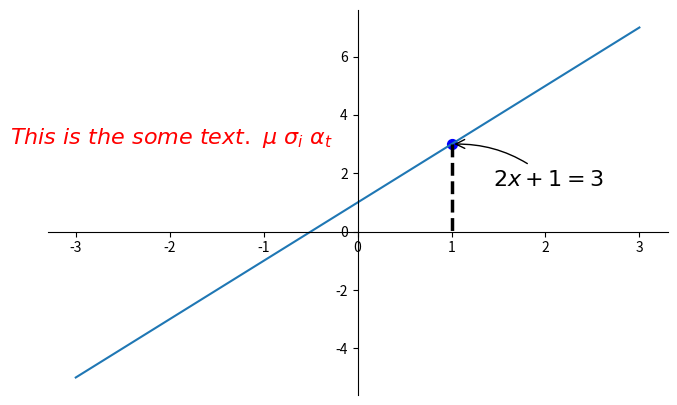

The script that saved this image:
# -*- encoding: utf-8 -*-
"""
@File       : Annotation.py
@Time       : 2020/9/29 19:21
[redacted]
@Software   : PyCharm
"""


import matplotlib.pyplot as plt
import numpy as np

x = np.linspace(-3, 3, 50)
y = 2*x + 1

plt.figure(num=1, figsize=(8, 5))
plt.plot(x, y)

ax = plt.gca()
ax.spines['right'].set_color('none')
ax.spines['top'].set_color('none')
ax.xaxis.set_ticks_position('bottom')
ax.spines['bottom'].set_position(('data', 0))
ax.yaxis.set_ticks_position('left')
ax.spines['left'].set_position(('data', 0))

x0 = 1
y0 = 2*x0 + 1
plt.scatter(x0, y0, s=50, color='b')
plt.plot([x0, x0], [y0, 0], 'k--', lw=2.5)  # plot设置竖直线，道理同上

# method 1
plt.annotate(r'$2x+1=%s$' % y0, xy=(x0, y0), xycoords='data', xytext=(+30, -30), textcoords='offset points',
             fontsize=16, arrowprops=dict(arrowstyle='->', connectionstyle='arc3, rad=.2'))
# method 2
plt.text(-3.7, 3, r'$This\ is\ the\ some\ text.\ \mu\ \sigma_i\ \alpha_t $',
         fontdict={'size': 16, 'color': 'r'})

plt.show()
